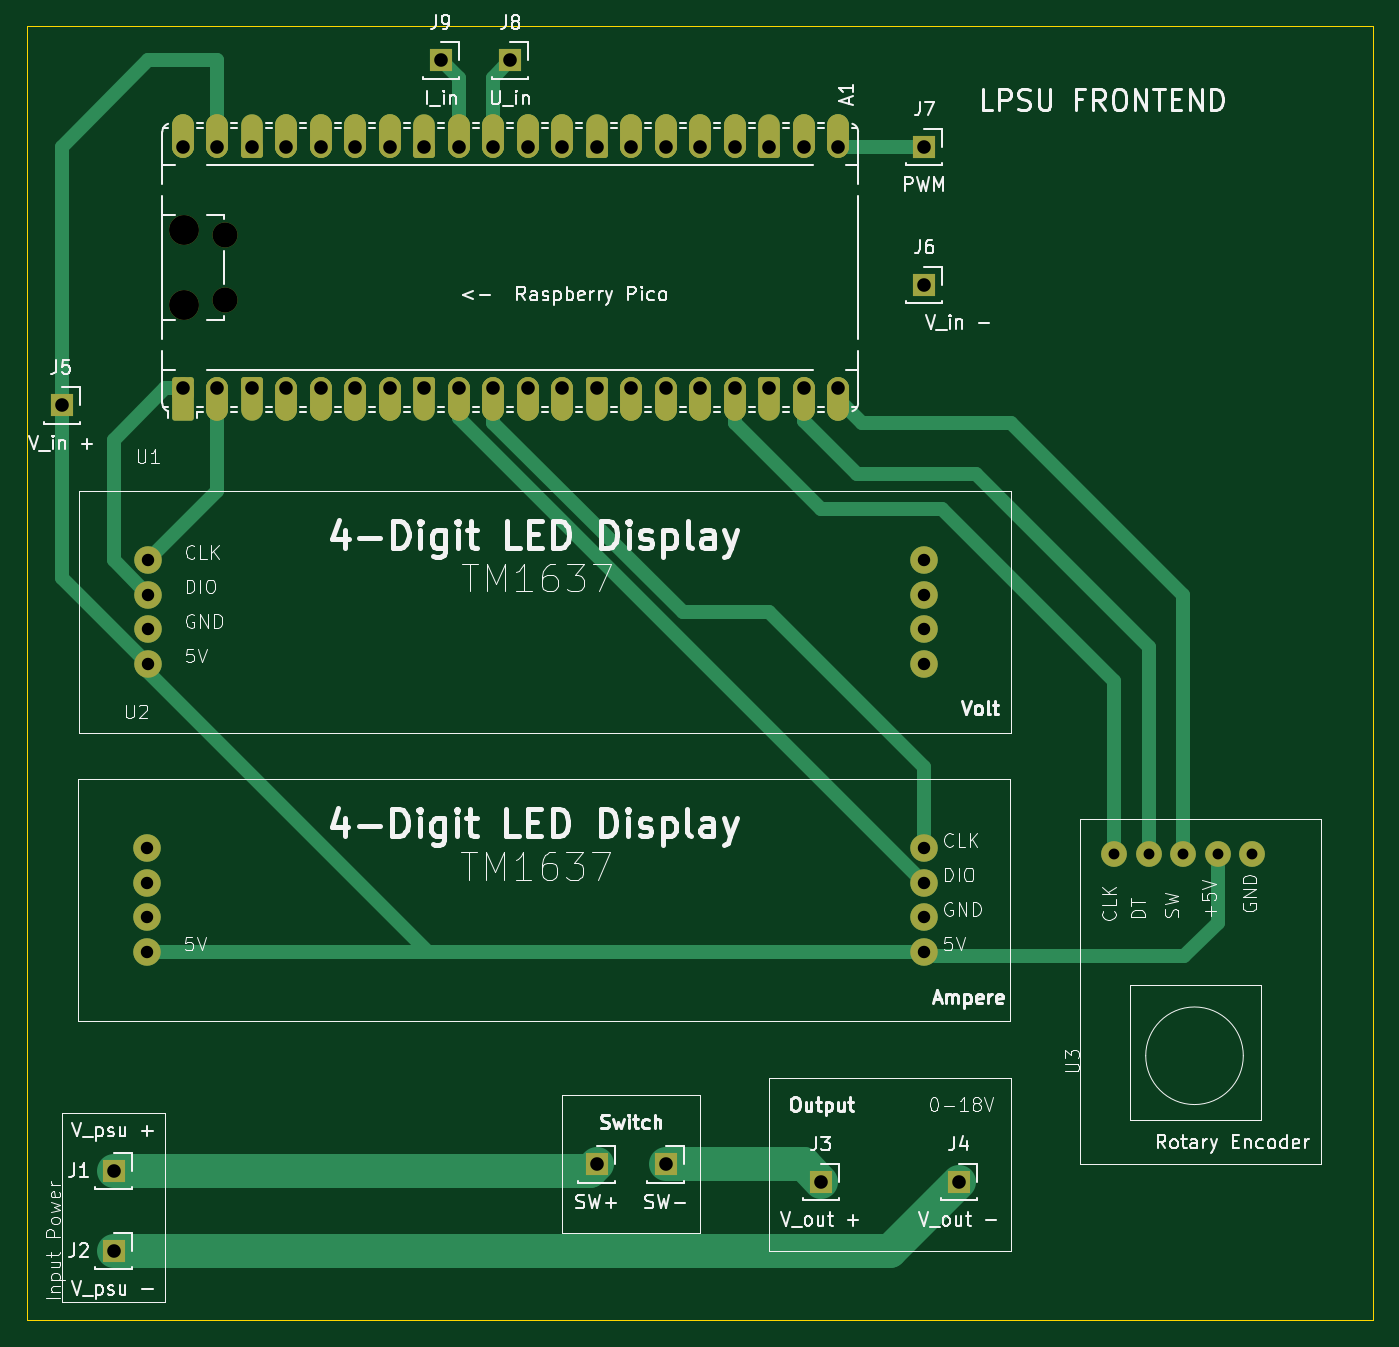
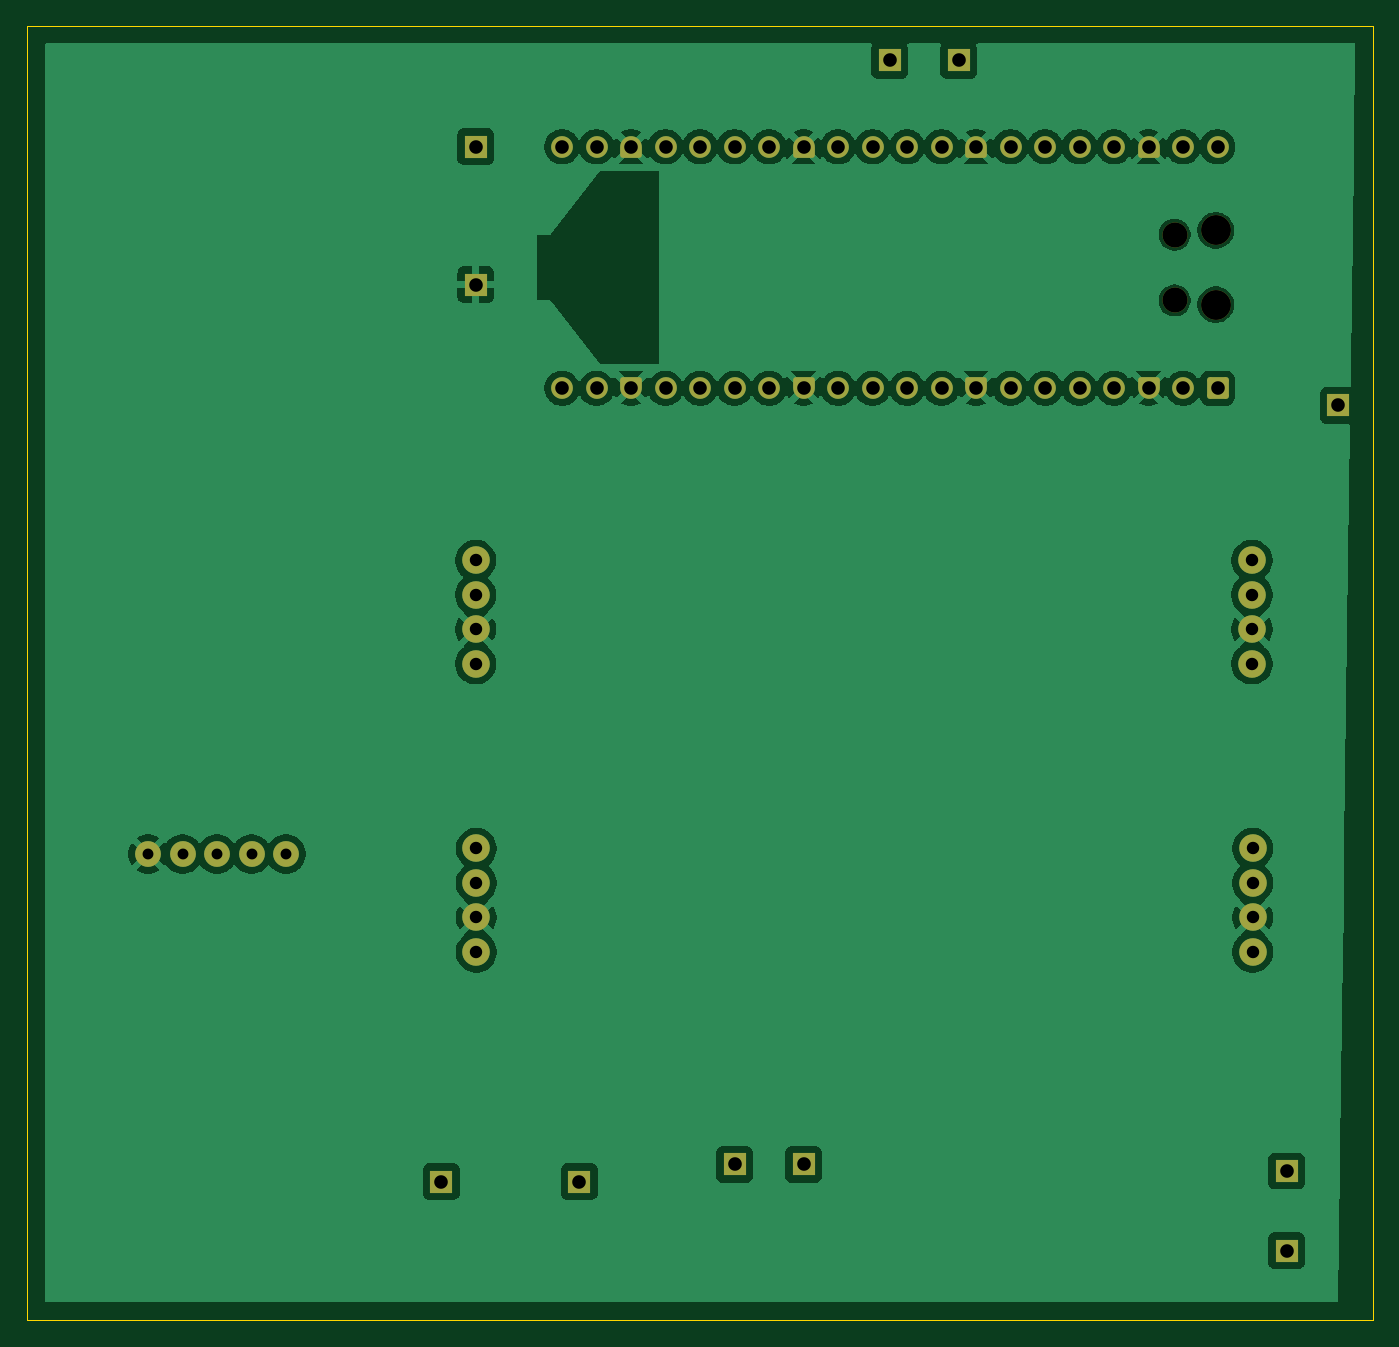
Circuit board: 11 layer files. Board 99.1 x 95.2 mm.
- bottom_copper: schaltung_labor_netzteil_display-B_Cu.gbl (117731 bytes)
- bottom_mask: schaltung_labor_netzteil_display-B_Mask.gbs (5107 bytes)
- paste: schaltung_labor_netzteil_display-B_Paste.gbp (475 bytes)
- bottom_silk: schaltung_labor_netzteil_display-B_Silkscreen.gbo (5117 bytes)
- outline: schaltung_labor_netzteil_display-Edge_Cuts.gm1 (632 bytes)
- top_copper: schaltung_labor_netzteil_display-F_Cu.gtl (14054 bytes)
- top_mask: schaltung_labor_netzteil_display-F_Mask.gts (8067 bytes)
- paste: schaltung_labor_netzteil_display-F_Paste.gtp (475 bytes)
- top_silk: schaltung_labor_netzteil_display-F_Silkscreen.gto (113554 bytes)
- drill: schaltung_labor_netzteil_display-NPTH.drl (461 bytes)
- drill: schaltung_labor_netzteil_display-PTH.drl (1536 bytes)

=== bottom_copper: schaltung_labor_netzteil_display-B_Cu.gbl (117731 bytes, source omitted) ===
=== bottom_mask: schaltung_labor_netzteil_display-B_Mask.gbs (5107 bytes, source withheld) ===
=== paste: schaltung_labor_netzteil_display-B_Paste.gbp ===
%TF.GenerationSoftware,KiCad,Pcbnew,9.0.2*%
%TF.CreationDate,2025-06-21T00:54:49+02:00*%
%TF.ProjectId,schaltung_labor_netzteil_display,73636861-6c74-4756-9e67-5f6c61626f72,rev?*%
%TF.SameCoordinates,Original*%
%TF.FileFunction,Paste,Bot*%
%TF.FilePolarity,Positive*%
%FSLAX46Y46*%
G04 Gerber Fmt 4.6, Leading zero omitted, Abs format (unit mm)*
G04 Created by KiCad (PCBNEW 9.0.2) date 2025-06-21 00:54:49*
%MOMM*%
%LPD*%
G01*
G04 APERTURE LIST*
G04 APERTURE END LIST*
M02*

=== bottom_silk: schaltung_labor_netzteil_display-B_Silkscreen.gbo (5117 bytes, source withheld) ===
=== outline: schaltung_labor_netzteil_display-Edge_Cuts.gm1 ===
%TF.GenerationSoftware,KiCad,Pcbnew,9.0.2*%
%TF.CreationDate,2025-06-21T00:54:49+02:00*%
%TF.ProjectId,schaltung_labor_netzteil_display,73636861-6c74-4756-9e67-5f6c61626f72,rev?*%
%TF.SameCoordinates,Original*%
%TF.FileFunction,Profile,NP*%
%FSLAX46Y46*%
G04 Gerber Fmt 4.6, Leading zero omitted, Abs format (unit mm)*
G04 Created by KiCad (PCBNEW 9.0.2) date 2025-06-21 00:54:49*
%MOMM*%
%LPD*%
G01*
G04 APERTURE LIST*
%TA.AperFunction,Profile*%
%ADD10C,0.050000*%
%TD*%
G04 APERTURE END LIST*
D10*
X176530000Y-20320000D02*
X275590000Y-20320000D01*
X275590000Y-115570000D01*
X176530000Y-115570000D01*
X176530000Y-20320000D01*
M02*

=== top_copper: schaltung_labor_netzteil_display-F_Cu.gtl (14054 bytes, source omitted) ===
=== top_mask: schaltung_labor_netzteil_display-F_Mask.gts (8067 bytes, source omitted) ===
=== paste: schaltung_labor_netzteil_display-F_Paste.gtp ===
%TF.GenerationSoftware,KiCad,Pcbnew,9.0.2*%
%TF.CreationDate,2025-06-21T00:54:49+02:00*%
%TF.ProjectId,schaltung_labor_netzteil_display,73636861-6c74-4756-9e67-5f6c61626f72,rev?*%
%TF.SameCoordinates,Original*%
%TF.FileFunction,Paste,Top*%
%TF.FilePolarity,Positive*%
%FSLAX46Y46*%
G04 Gerber Fmt 4.6, Leading zero omitted, Abs format (unit mm)*
G04 Created by KiCad (PCBNEW 9.0.2) date 2025-06-21 00:54:49*
%MOMM*%
%LPD*%
G01*
G04 APERTURE LIST*
G04 APERTURE END LIST*
M02*

=== top_silk: schaltung_labor_netzteil_display-F_Silkscreen.gto (113554 bytes, source omitted) ===
=== drill: schaltung_labor_netzteil_display-NPTH.drl ===
M48
; DRILL file {KiCad 9.0.2} date 2025-06-21T00:54:54+0200
; FORMAT={-:-/ absolute / metric / decimal}
; #@! TF.CreationDate,2025-06-21T00:54:54+02:00
; #@! TF.GenerationSoftware,Kicad,Pcbnew,9.0.2
; #@! TF.FileFunction,NonPlated,1,2,NPTH
FMAT,2
METRIC
; #@! TA.AperFunction,NonPlated,NPTH,ComponentDrill
T1C1.850
; #@! TA.AperFunction,NonPlated,NPTH,ComponentDrill
T2C2.200
%
G90
G05
T1
X191.12Y-35.675
X191.12Y-40.525
T2
X188.09Y-35.375
X188.09Y-40.825
M30

=== drill: schaltung_labor_netzteil_display-PTH.drl ===
M48
; DRILL file {KiCad 9.0.2} date 2025-06-21T00:54:54+0200
; FORMAT={-:-/ absolute / metric / decimal}
; #@! TF.CreationDate,2025-06-21T00:54:54+02:00
; #@! TF.GenerationSoftware,Kicad,Pcbnew,9.0.2
; #@! TF.FileFunction,Plated,1,2,PTH
FMAT,2
METRIC
; #@! TA.AperFunction,Plated,PTH,ComponentDrill
T1C0.800
; #@! TA.AperFunction,Plated,PTH,ComponentDrill
T2C0.914
; #@! TA.AperFunction,Plated,PTH,ComponentDrill
T3C1.000
%
G90
G05
T1
X256.54Y-81.28
X259.08Y-81.28
X261.62Y-81.28
X264.16Y-81.28
X266.7Y-81.28
T2
X185.374Y-80.875
X185.374Y-83.415
X185.374Y-85.955
X185.374Y-88.495
X185.42Y-59.66
X185.42Y-62.2
X185.42Y-64.74
X185.42Y-67.28
X242.524Y-80.875
X242.524Y-83.415
X242.524Y-85.955
X242.524Y-88.495
X242.57Y-59.66
X242.57Y-62.2
X242.57Y-64.74
X242.57Y-67.28
T3
X179.07Y-48.26
X182.88Y-104.62
X182.88Y-110.49
X187.96Y-29.21
X187.96Y-46.99
X190.5Y-29.21
X190.5Y-46.99
X193.04Y-29.21
X193.04Y-46.99
X195.58Y-29.21
X195.58Y-46.99
X198.12Y-29.21
X198.12Y-46.99
X200.66Y-29.21
X200.66Y-46.99
X203.2Y-29.21
X203.2Y-46.99
X205.74Y-29.21
X205.74Y-46.99
X207.01Y-22.86
X208.28Y-29.21
X208.28Y-46.99
X210.82Y-29.21
X210.82Y-46.99
X212.09Y-22.86
X213.36Y-29.21
X213.36Y-46.99
X215.9Y-29.21
X215.9Y-46.99
X218.44Y-29.21
X218.44Y-46.99
X218.44Y-104.14
X220.98Y-29.21
X220.98Y-46.99
X223.52Y-29.21
X223.52Y-46.99
X223.52Y-104.14
X226.06Y-29.21
X226.06Y-46.99
X228.6Y-29.21
X228.6Y-46.99
X231.14Y-29.21
X231.14Y-46.99
X233.68Y-29.21
X233.68Y-46.99
X234.95Y-105.41
X236.22Y-29.21
X236.22Y-46.99
X242.57Y-29.21
X242.57Y-39.37
X245.11Y-105.41
M30

